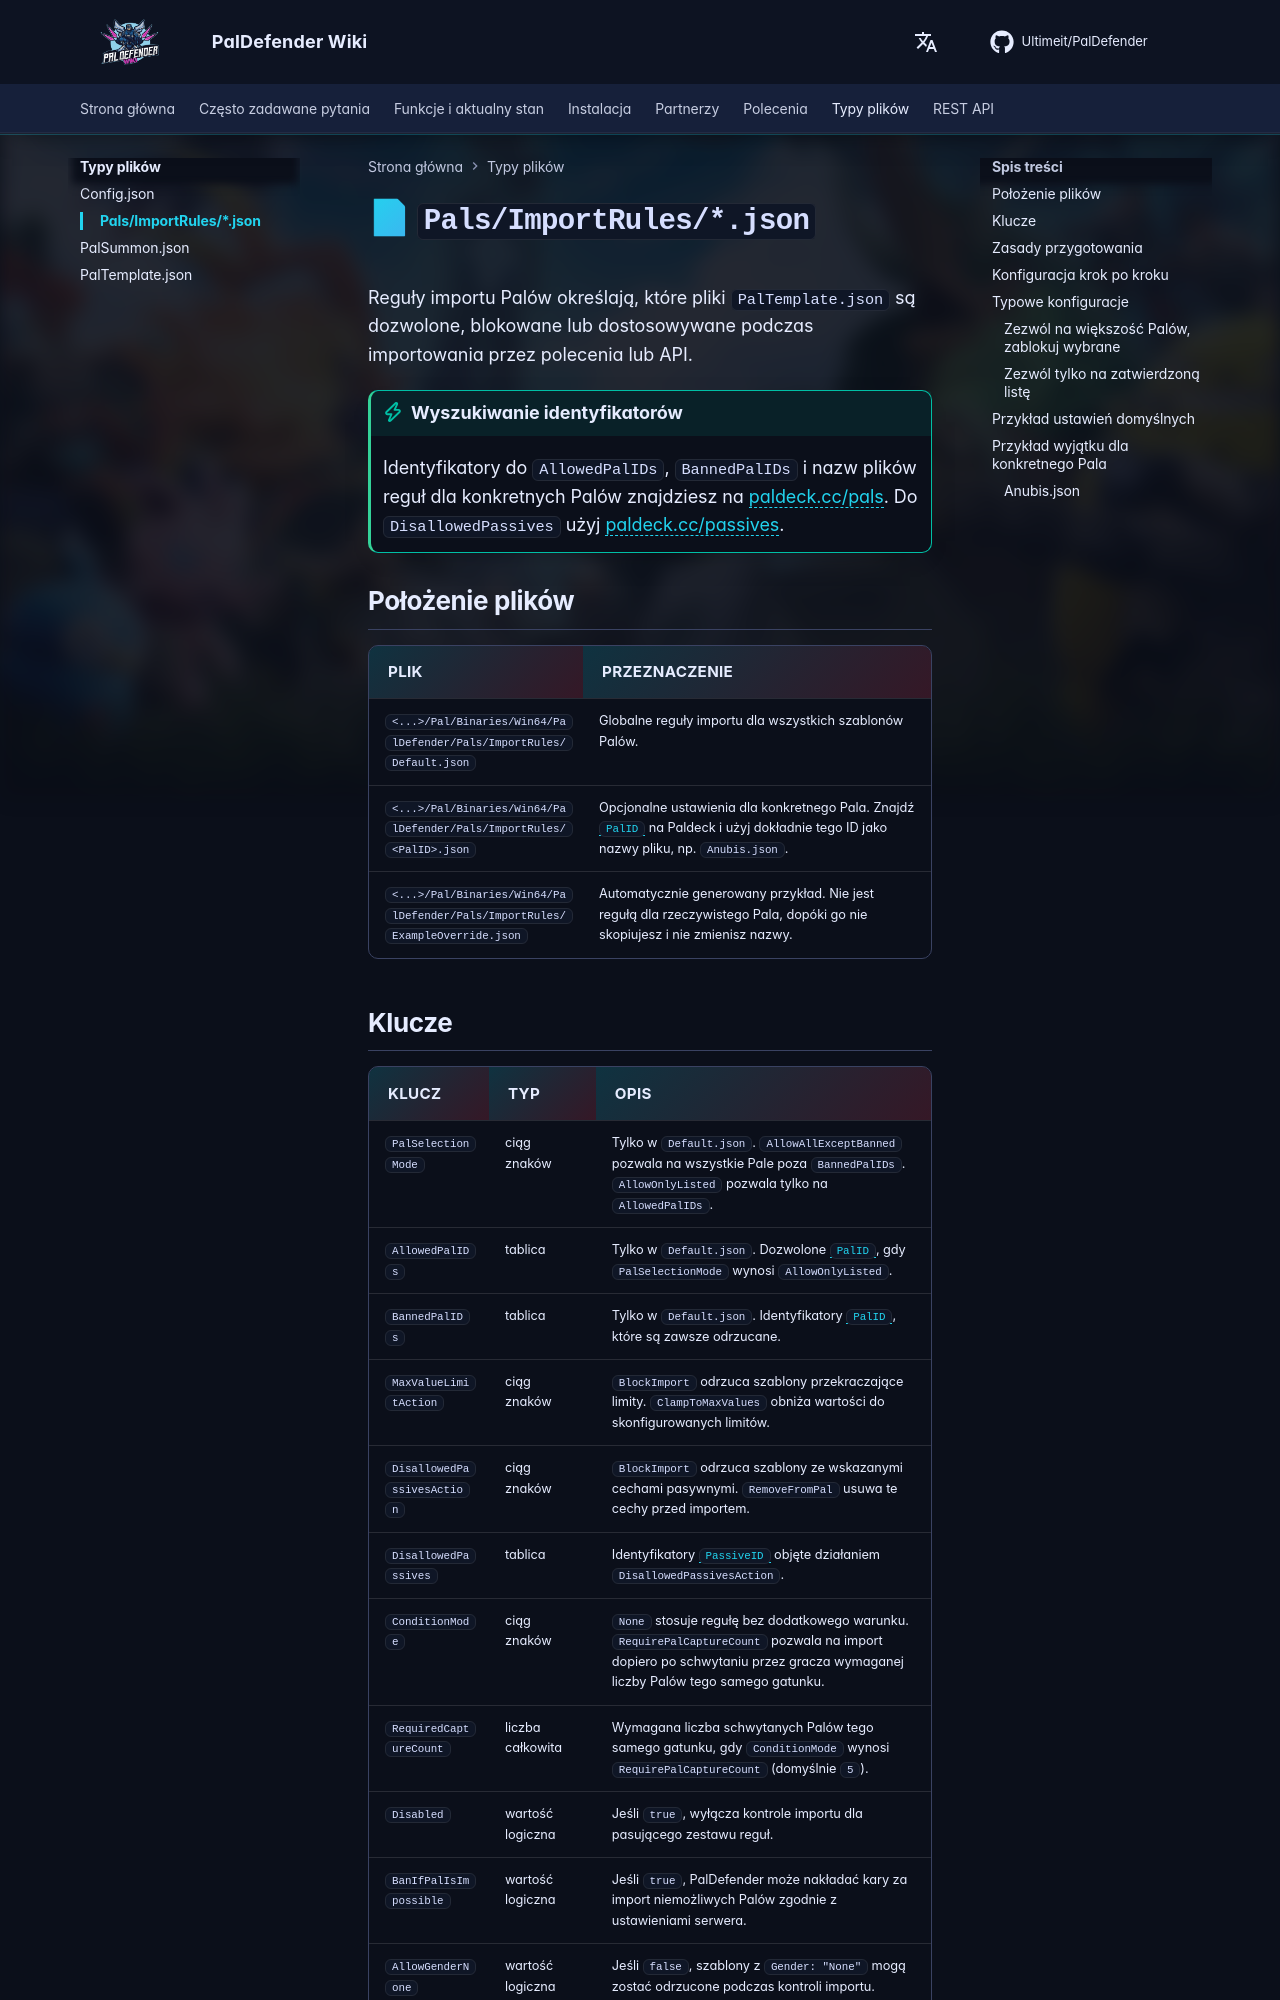

repository: Ultimeit/PalDefender · page: pl/FileTypes/PalImportRules/index.html · generator: mkdocs

# 📄 `Pals/ImportRules/*.json`


Reguły importu Palów określają, które pliki `PalTemplate.json` są dozwolone, blokowane lub dostosowywane podczas importowania przez polecenia lub API.

!!! tip "Wyszukiwanie identyfikatorów"
    Identyfikatory do `AllowedPalIDs`, `BannedPalIDs` i nazw plików reguł dla konkretnych Palów znajdziesz na [paldeck.cc/pals](https://paldeck.cc/pals). Do `DisallowedPassives` użyj [paldeck.cc/passives](https://paldeck.cc/passives).

## Położenie plików

| Plik | Przeznaczenie |
| ---- | ------- |
| `<...>/Pal/Binaries/Win64/PalDefender/Pals/ImportRules/Default.json` | Globalne reguły importu dla wszystkich szablonów Palów. |
| `<...>/Pal/Binaries/Win64/PalDefender/Pals/ImportRules/<PalID>.json` | Opcjonalne ustawienia dla konkretnego Pala. Znajdź [`PalID`](https://paldeck.cc/pals) na Paldeck i użyj dokładnie tego ID jako nazwy pliku, np. `Anubis.json`. |
| `<...>/Pal/Binaries/Win64/PalDefender/Pals/ImportRules/ExampleOverride.json` | Automatycznie generowany przykład. Nie jest regułą dla rzeczywistego Pala, dopóki go nie skopiujesz i nie zmienisz nazwy. |
